Run: headless pygame with SDL's dummy video driver; simulated clock (each Clock.tick advances the game by its frame time, no real sleeping); random seed 0; keys injected as events and as key.get_pressed() state; no mouse input.
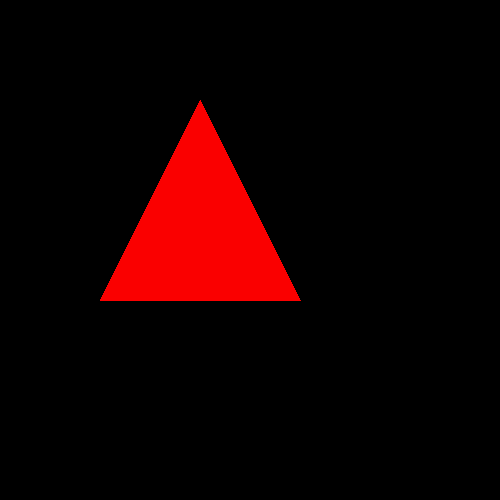
Frame 1 of 4 · flips 1–60 · no input
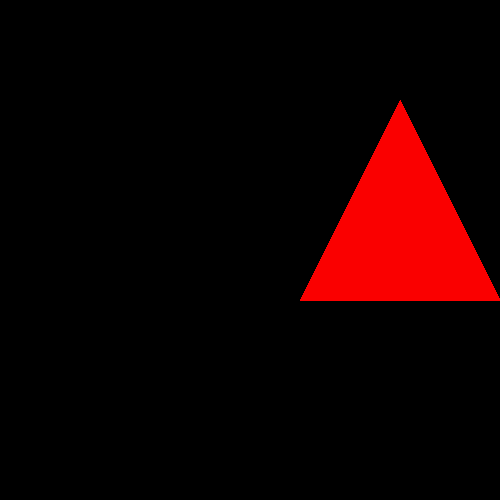
Frame 2 of 4 · flips 61–180 · tapped SPACE, RETURN · held RIGHT (→), D
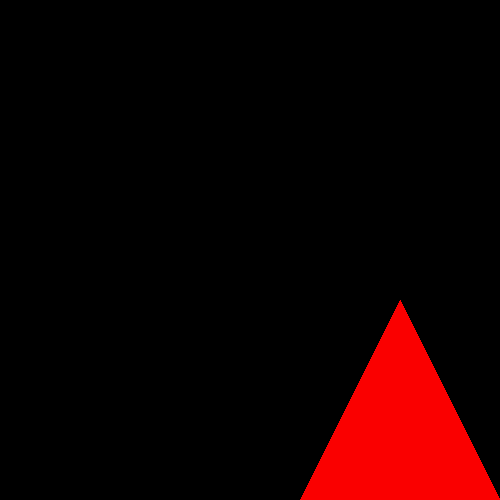
Frame 3 of 4 · flips 181–300 · held DOWN (↓), S
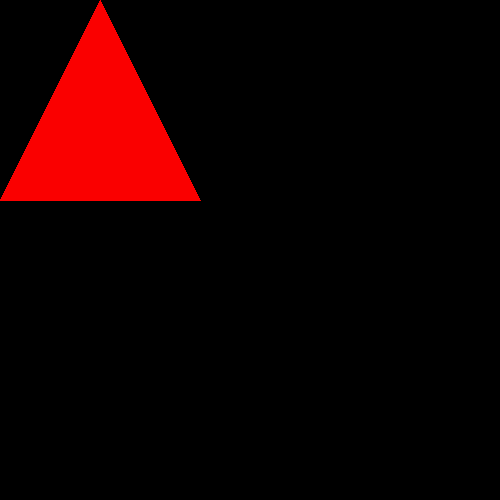
Frame 4 of 4 · flips 301–420 · held LEFT (←), A, UP (↑), W

The pygame program that drew these frames:

import pygame

FPS = 60

WIDTH_DISPLAY = 500
HEIGHT_DISPLAY = 500

COORD_X = (200, 100)
COORD_Y = (100, 300)
COORD_Z = (300, 300)

DELTA_STEP = 5

BLACK_COLOR = (0, 0, 0)
RED_COLOR = (250, 0, 0)

pygame.init()


gameDisplay = pygame.display.set_mode((WIDTH_DISPLAY, HEIGHT_DISPLAY), pygame.RESIZABLE)

pygame.display.set_caption("My first game")


run = True
clock = pygame.time.Clock()

while run:
    pygame.time.delay(100)
    
    for event in pygame.event.get(): 
        if event.type == pygame.QUIT:
            run = False

    keys = pygame.key.get_pressed()
    
    # Initialize horizontal and vertical movement for the current frame
    # in order to utilize them at the block of checking conditions
    # whether shape move off-screen
    shift_x = 0
    shift_y = 0


    
    if keys[pygame.K_LEFT]:
        shift_x = -DELTA_STEP
    if keys[pygame.K_RIGHT]:
        shift_x = DELTA_STEP
    if keys[pygame.K_UP]:
        shift_y = -DELTA_STEP
    if keys[pygame.K_DOWN]:
        shift_y = DELTA_STEP

    # Check if applying the horizontal and vertical shift would move 
    # the triangle off-screen.
    # If a boundary of the screen would be crossed, 
    # the horizontal and vertical movement is canceled
    # by resetting the shift_x or shift_y value to 0.
    if (
        COORD_X[0] + shift_x < 0 or 
        COORD_Y[0] + shift_x < 0 or 
        COORD_Z[0] + shift_x < 0 or
        COORD_X[0] + shift_x > WIDTH_DISPLAY or
        COORD_Y[0] + shift_x > WIDTH_DISPLAY or
        COORD_Z[0] + shift_x > WIDTH_DISPLAY
    ):
        shift_x = 0

    if (
        COORD_X[1] + shift_y < 0 or 
        COORD_Y[1] + shift_y < 0 or 
        COORD_Z[1] + shift_y < 0 or
        COORD_X[1] + shift_y > HEIGHT_DISPLAY or
        COORD_Y[1] + shift_y > HEIGHT_DISPLAY or
        COORD_Z[1] + shift_y > HEIGHT_DISPLAY
    ):
        shift_y = 0

    COORD_X = (COORD_X[0] + shift_x, COORD_X[1] + shift_y)
    COORD_Y = (COORD_Y[0] + shift_x, COORD_Y[1] + shift_y)
    COORD_Z = (COORD_Z[0] + shift_x, COORD_Z[1] + shift_y)

    gameDisplay.fill(BLACK_COLOR) 

    pygame.draw.polygon(gameDisplay, RED_COLOR, [COORD_X,COORD_Y,COORD_Z])
    pygame.display.update()
    clock.tick(FPS)
